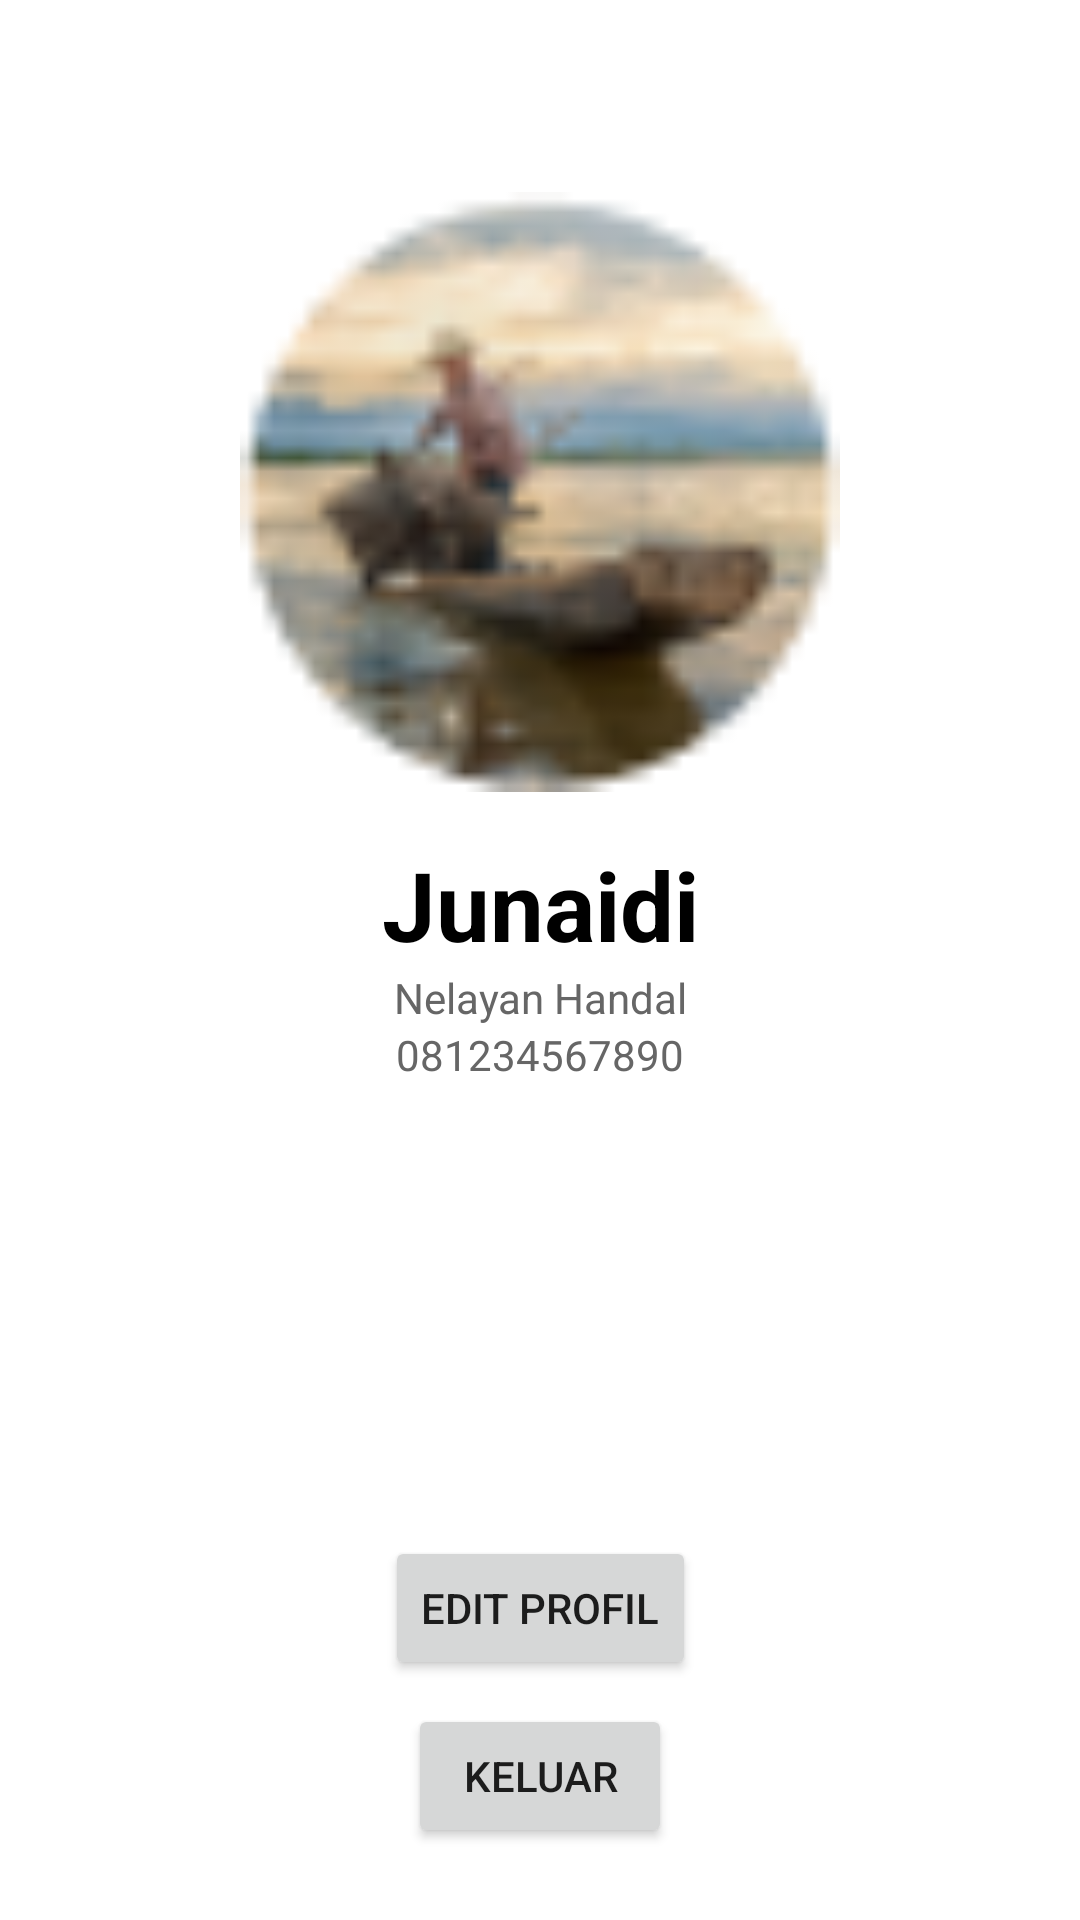

The Android layout XML behind this screen, and the referenced resources:
<!-- AndroidManifest.xml: application theme Theme.MelautApp.NoActionBar -->
<!-- res/layout/fragment_editprofil.xml -->
<androidx.constraintlayout.widget.ConstraintLayout
    xmlns:android="http://schemas.android.com/apk/res/android"
    xmlns:app="http://schemas.android.com/apk/res-auto"
    android:layout_width="match_parent"
    android:layout_height="match_parent">
    <androidx.constraintlayout.widget.ConstraintLayout
        android:layout_width="match_parent"
        android:layout_height="match_parent">

        <ImageView
            android:id="@+id/imageProfile"
            android:layout_width="200dp"
            android:layout_height="200dp"
            android:layout_marginTop="64dp"
            android:scaleType="centerCrop"
            android:src="@drawable/profil"
            app:layout_constraintEnd_toEndOf="parent"
            app:layout_constraintStart_toStartOf="parent"
            app:layout_constraintTop_toTopOf="parent" />

        <TextView
            android:id="@+id/textName"
            android:layout_width="wrap_content"
            android:layout_height="wrap_content"
            android:layout_marginTop="16dp"
            android:gravity="center"
            android:text="Junaidi"
            android:textColor="#000000"
            android:textSize="32sp"
            android:textStyle="bold"
            app:layout_constraintEnd_toEndOf="parent"
            app:layout_constraintStart_toStartOf="parent"
            app:layout_constraintTop_toBottomOf="@id/imageProfile" />

        <TextView
            android:id="@+id/textProfession"
            android:layout_width="wrap_content"
            android:layout_height="wrap_content"
            android:gravity="center"
            android:text="Nelayan Handal"
            android:textColor="#666666"
            android:textSize="14sp"
            app:layout_constraintEnd_toEndOf="parent"
            app:layout_constraintStart_toStartOf="parent"
            app:layout_constraintTop_toBottomOf="@+id/textName" />

        <EditText
            android:id="@+id/editNama"
            android:layout_width="0dp"
            android:layout_height="40dp"
            android:layout_marginStart="32dp"
            android:layout_marginTop="24dp"
            android:layout_marginEnd="32dp"
            android:hint="Nama"
            android:visibility="gone"
            app:layout_constraintEnd_toEndOf="parent"
            app:layout_constraintStart_toStartOf="parent"
            app:layout_constraintTop_toBottomOf="@+id/textPhone" />

        <EditText
            android:id="@+id/editPhone"
            android:layout_width="0dp"
            android:layout_height="40dp"
            android:layout_marginStart="32dp"
            android:layout_marginTop="16dp"
            android:layout_marginEnd="32dp"
            android:hint="No. Hp "
            android:inputType="number"
            android:visibility="gone"
            app:layout_constraintEnd_toEndOf="parent"
            app:layout_constraintStart_toStartOf="parent"
            app:layout_constraintTop_toBottomOf="@+id/editNama" />
        <TextView
            android:id="@+id/textPhone"
            android:layout_width="wrap_content"
            android:layout_height="wrap_content"
            android:gravity="center"
            android:text="081234567890"
            android:textColor="#666666"
            android:textSize="14sp"
            app:layout_constraintEnd_toEndOf="parent"
            app:layout_constraintStart_toStartOf="parent"
            app:layout_constraintTop_toBottomOf="@id/textProfession" />

        <Button
            android:id="@+id/button_edit"
            android:layout_width="wrap_content"
            android:layout_height="wrap_content"
            android:layout_marginBottom="8dp"
            android:text="Edit Profil"
            app:layout_constraintBottom_toTopOf="@id/button_keluar"
            app:layout_constraintEnd_toEndOf="parent"
            app:layout_constraintStart_toStartOf="parent" />
        <Button
            android:id="@+id/button_save"
            android:layout_width="wrap_content"
            android:layout_height="wrap_content"
            android:layout_marginBottom="8dp"
            android:text="Simpan"
            android:visibility="gone"
            app:layout_constraintBottom_toTopOf="@id/button_keluar"
            app:layout_constraintEnd_toEndOf="parent"
            app:layout_constraintStart_toStartOf="parent" />
        <Button
            android:id="@+id/button_keluar"
            android:layout_width="wrap_content"
            android:layout_height="wrap_content"
            android:layout_marginBottom="24dp"
            android:text="Keluar"
            app:layout_constraintBottom_toBottomOf="parent"
            app:layout_constraintEnd_toEndOf="parent"
            app:layout_constraintStart_toStartOf="parent" />

    </androidx.constraintlayout.widget.ConstraintLayout>
</androidx.constraintlayout.widget.ConstraintLayout>
<!-- resources referenced by this layout -->
<resources>
  <!-- drawable profil: png bitmap (drawable, 4625 bytes) -->
  <style name="Theme.MelautApp.NoActionBar">
          <item name="windowActionBar">false</item>
          <item name="windowNoTitle">true</item>
          <item name="windowActionBarOverlay">false</item>
          <item name="windowActionModeOverlay">false</item>
      </style>
</resources>
